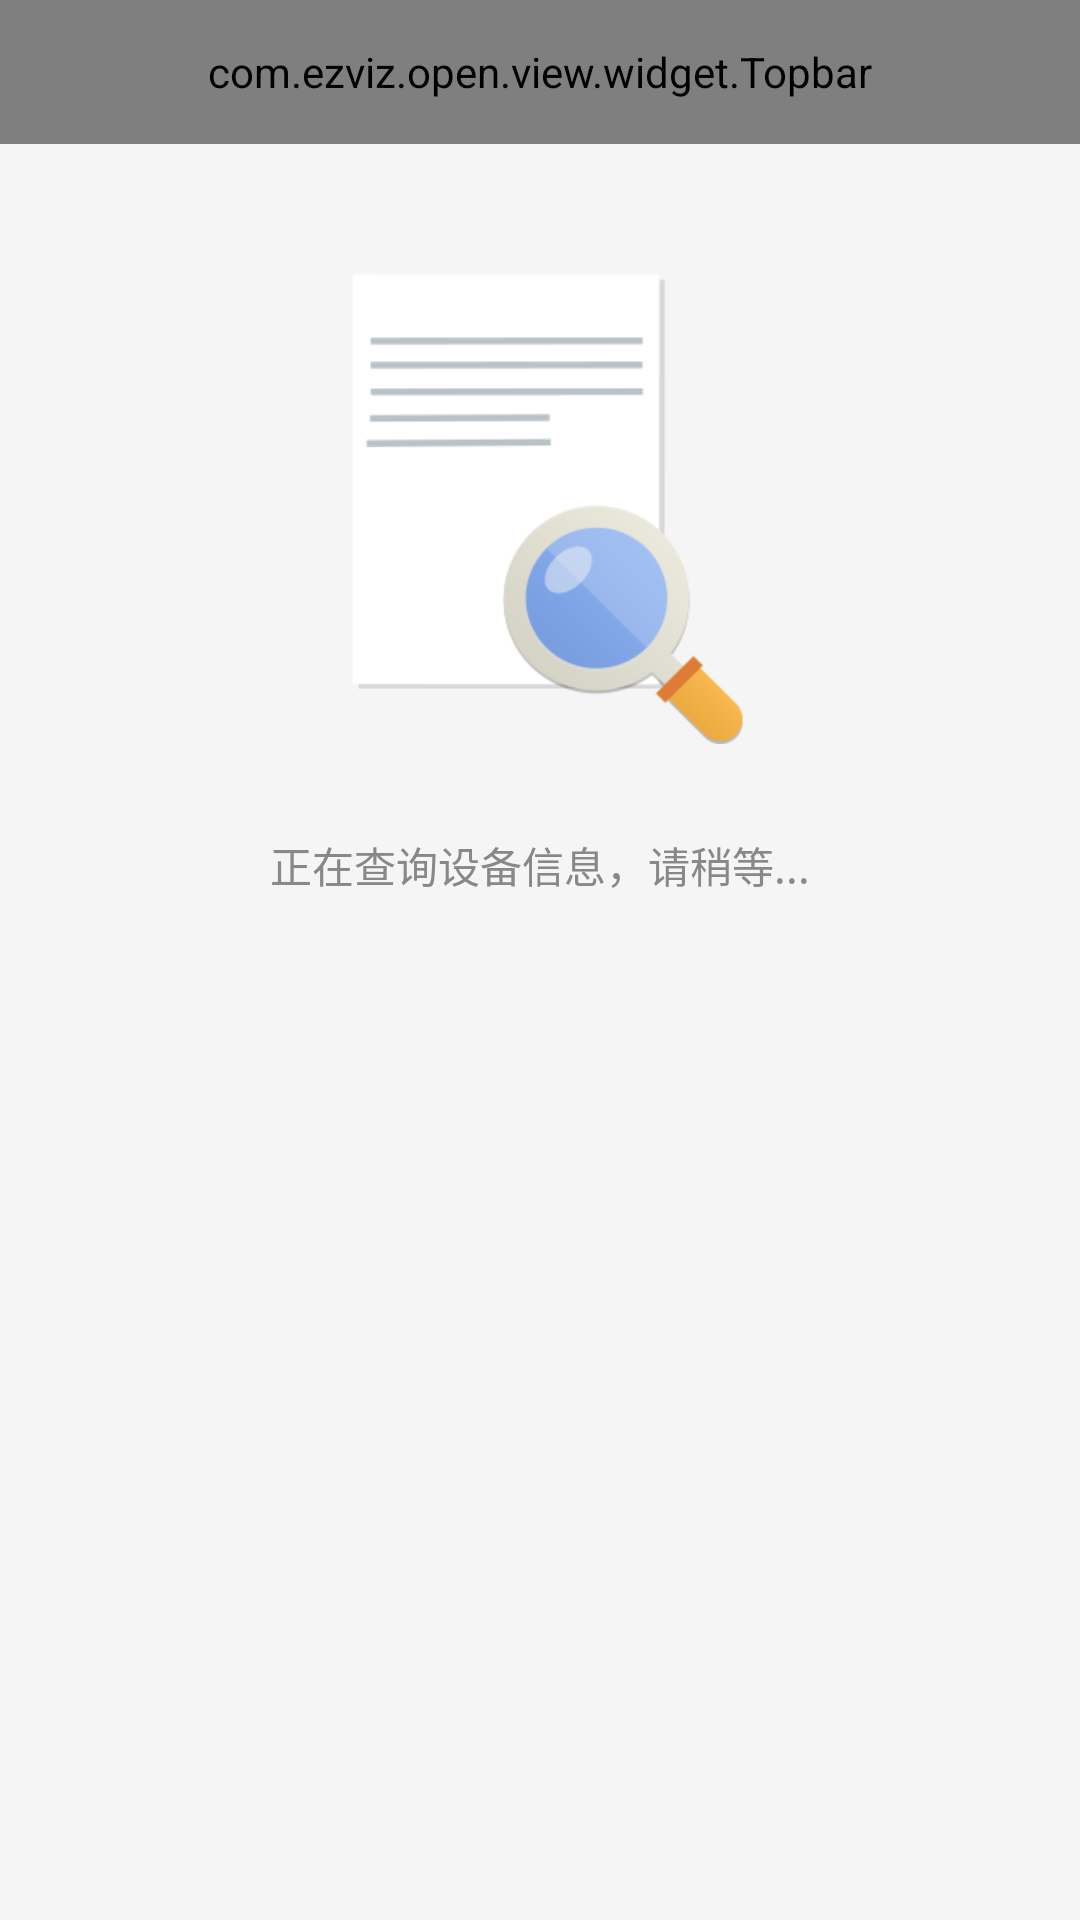

Write the Android layout XML for this screen, with the resource values it uses.
<!-- AndroidManifest.xml: application theme android:Theme.Light.NoTitleBar -->
<!-- res/layout/activity_search_add_device.xml -->
<?xml version="1.0" encoding="utf-8"?>
<RelativeLayout xmlns:android="http://schemas.android.com/apk/res/android"
                android:layout_width="fill_parent"
                android:layout_height="fill_parent"
                android:background="@color/main_back"
                android:orientation="vertical" >


    <com.ezviz.open.view.widget.Topbar
        android:id="@+id/topbar"
        xmlns:topbar="http://schemas.android.com/apk/res-auto"
        android:layout_width="match_parent"
        android:layout_height="@dimen/topbar_height"
        android:background="@color/color_white"
        topbar:leftIcon="@drawable/btn_return"
        topbar:textColor="@color/topbar_title_color">
    </com.ezviz.open.view.widget.Topbar>

    <LinearLayout
        android:id="@+id/cameraListLy"
        android:layout_width="fill_parent"
        android:layout_height="wrap_content"
        android:layout_below="@+id/topbar"
        android:gravity="center_horizontal"
        android:orientation="vertical"
        android:visibility="gone" >

        <RelativeLayout
            android:layout_width="175dp"
            android:layout_height="165dp"
            android:layout_marginTop="50dp"
            android:background="@drawable/results_pic_bg" >

            <ImageView
                android:id="@+id/deviceIcon"
                android:layout_width="fill_parent"
                android:layout_height="fill_parent"
                android:layout_centerInParent="true"
                android:scaleType="fitXY"
                android:src="@drawable/results_pic_default" />
        </RelativeLayout>

        <TextView
            android:id="@+id/deviceName"
            android:layout_width="wrap_content"
            android:layout_height="wrap_content"
            android:layout_marginTop="10dp"
            android:text=""
            android:textColor="@color/black_text"
            android:textSize="14sp" />

        <TextView
            android:id="@+id/tvStatus"
            android:layout_width="wrap_content"
            android:layout_height="wrap_content"
            android:layout_marginTop="15dp"
            android:text="@string/scan_network_unavailible"
            android:textColor="@color/black_text"
            android:textSize="14sp" />

        <Button
            android:id="@+id/btnNext"
            android:layout_width="fill_parent"
            android:layout_height="wrap_content"
            android:layout_marginLeft="10dp"
            android:layout_marginRight="10dp"
            android:layout_marginTop="20dp"
            android:background="@drawable/login_btn_selector"
            android:text="@string/scan_connet_network"
            android:textColor="@color/color_white" />

        <Button
            android:id="@+id/unbind_button"
            android:layout_width="match_parent"
            android:layout_height="wrap_content"
            android:layout_marginLeft="10dp"
            android:layout_marginRight="10dp"
            android:layout_marginTop="20dp"
            android:background="@drawable/btn_white_selector"
            android:gravity="center"
            android:text="@string/unbind_to_bind"
            android:textColor="#1b9ee2"
            android:visibility="gone" />

        <TextView
            android:id="@+id/activateHint"
            android:layout_width="match_parent"
            android:layout_height="wrap_content"
            android:layout_marginLeft="10dp"
            android:layout_marginRight="10dp"
            android:layout_marginTop="17.3dp"
            android:background="@drawable/btn_white_selector"
            android:gravity="center"
            android:text="@string/promptUserToActivate"
            android:textColor="#1b9ee2"
            android:visibility="gone" />

        <Button
            android:id="@+id/addBtn"
            android:layout_width="fill_parent"
            android:layout_height="wrap_content"
            android:layout_marginLeft="10dp"
            android:layout_marginRight="10dp"
            android:layout_marginTop="20dp"
            android:background="@drawable/login_btn_selector"
            android:text="@string/scan_add"
            android:textColor="@color/color_white" />

        <View
            android:layout_width="1dp"
            android:layout_height="0dp"
            android:layout_weight="1" />

        <TextView
            android:id="@+id/connectTip"
            android:layout_width="wrap_content"
            android:layout_height="wrap_content"
            android:layout_marginBottom="20dp"
            android:layout_marginLeft="20dp"
            android:layout_marginRight="20dp"
            android:text="@string/please_connect_the_power"
            android:textColor="@color/gray"
            android:textSize="14sp" />
    </LinearLayout>

    <LinearLayout
        android:id="@+id/errorPage"
        android:layout_width="fill_parent"
        android:layout_height="fill_parent"
        android:layout_below="@+id/topbar"
        android:layout_margin="10dp"
        android:background="@drawable/input_shade"
        android:gravity="center"
        android:orientation="vertical"
        android:padding="10dp"
        android:visibility="gone" >

        <TextView
            android:id="@+id/failedMsg"
            android:layout_width="wrap_content"
            android:layout_height="wrap_content"
            android:text="@string/no_result_text"
            android:textColor="@color/black_text"
            android:textSize="14sp" />

        <Button
            android:id="@+id/myRetry"
            android:layout_width="fill_parent"
            android:layout_height="wrap_content"
            android:layout_marginTop="20dp"
            android:background="@drawable/login_btn_selector"
            android:onClick="onClick"
            android:text="@string/refresh"
            android:textColor="@color/color_white"
            android:textSize="14sp" />
    </LinearLayout>

    <LinearLayout
        android:id="@+id/queryingCameraRyt"
        android:layout_width="fill_parent"
        android:layout_height="fill_parent"
        android:layout_below="@+id/topbar"
        android:gravity="center_horizontal"
        android:orientation="vertical"
        android:visibility="visible" >

        

        <ImageView
            android:id="@+id/searchAnim"
            android:layout_width="150dp"
            android:layout_height="165dp"
            android:layout_marginTop="35dp"
            android:background="@anim/device_search_bg" />

        <TextView
            android:id="@+id/querying_camera_tv"
            android:layout_width="wrap_content"
            android:layout_height="wrap_content"
            android:layout_marginTop="30dp"
            android:gravity="center"
            android:paddingLeft="10dp"
            android:paddingRight="10dp"
            android:text="@string/querying_camera_text"
            android:textColor="@color/gray"
            android:textSize="14sp" />
    </LinearLayout>

</RelativeLayout>
<!-- resources referenced by this layout -->
<resources>
  <color name="black_text">#333333</color>
  <color name="color_white">#FFFFFFFF</color>
  <color name="gray">#ff888888</color>
  <color name="main_back">#FFF5F5F5</color>
  <color name="topbar_title_color">#FF323232</color>
  <dimen name="topbar_height">48dp</dimen>
  <!-- drawable btn_return: png bitmap (drawable-xhdpi, 412 bytes) -->
  <!-- drawable btn_white_selector (drawable) -->
  <?xml version="1.0" encoding="utf-8"?>
  <selector xmlns:android="http://schemas.android.com/apk/res/android">
      <item android:state_pressed="true" android:drawable="@drawable/btn_2_select" />
      <item android:state_pressed="false" android:drawable="@drawable/btn_2_normal" />
  </selector>
  <!-- drawable input_shade (drawable) -->
  <?xml version="1.0" encoding="utf-8"?>
  <shape xmlns:android="http://schemas.android.com/apk/res/android" >
       
      <solid 
          android:color="@color/color_white"/>
      
      <stroke 
          android:width="0.5dp"
          android:color="@color/line_color"/>
      
  	<corners 
          android:topLeftRadius="10dp"
          android:topRightRadius="10dp"
          android:bottomLeftRadius="10dp"
          android:bottomRightRadius="10dp"/>
      
      <padding 
          android:left="1dp" 
          android:top="1dp" 
          android:right="1dp" 
          android:bottom="1dp"/>
  
  </shape>
  <!-- drawable login_btn_selector (drawable) -->
  <?xml version="1.0" encoding="utf-8"?>
  <selector xmlns:android="http://schemas.android.com/apk/res/android">
  
      <item android:drawable="@drawable/add_button_sel" android:state_pressed="true"/>
      <item android:drawable="@drawable/add_button"/>
  
  </selector>
  <!-- drawable results_pic_bg: png bitmap (drawable-xhdpi, 1965 bytes) -->
  <!-- drawable results_pic_default: png bitmap (drawable-xhdpi, 10661 bytes) -->
  <string name="no_result_text">没有查询到结果</string>
  <string name="please_connect_the_power">添加时，请确保你的设备已连接好电源</string>
  <string name="promptUserToActivate">非萤石设备请先激活设备 &gt;&gt;</string>
  <string name="querying_camera_text">正在查询设备信息，请稍等...</string>
  <string name="refresh">重试</string>
  <string name="scan_add">添加</string>
  <string name="scan_connet_network">连接网络</string>
  <string name="scan_network_unavailible">尚未连接好网络</string>
  <string name="unbind_to_bind">解绑添加</string>
  <!-- drawable btn_2_select: png bitmap (drawable-xhdpi, 3489 bytes) -->
  <!-- drawable btn_2_normal: png bitmap (drawable-xhdpi, 1611 bytes) -->
  <color name="line_color">#bebdbc</color>
  <!-- drawable add_button_sel: png bitmap (drawable-xhdpi, 2571 bytes) -->
  <!-- drawable add_button: png bitmap (drawable-xhdpi, 2570 bytes) -->
</resources>
